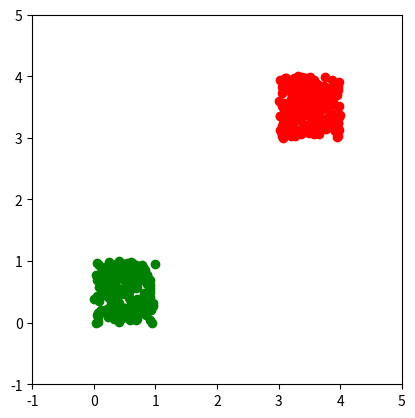
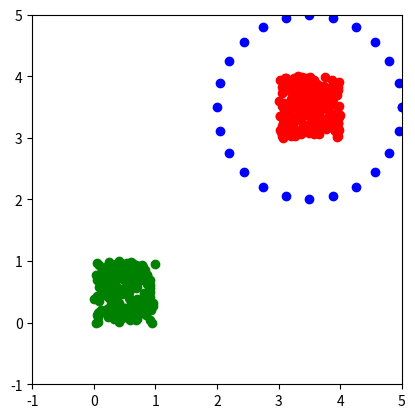
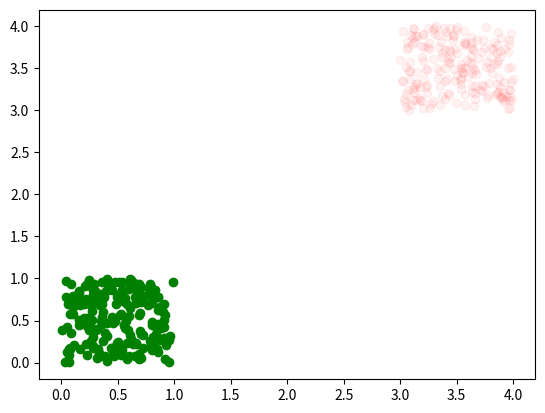

Here is the Python script that generated these plots, in order: (Note: this script raises an exception after producing the figures.)
import numpy as np
import numpy.linalg as la
import matplotlib.pyplot as pt

import scipy.linalg.interpolative as sli

def interp_decomp(A, k):
    idx, proj = sli.interp_decomp(A, k)
    P = np.hstack([np.eye(k), proj])[:,np.argsort(idx)]
    return P, idx[:k]

eps = 1e-7

sources = np.random.rand(2, 200)
targets = np.random.rand(2, 200) + 3

pt.plot(sources[0], sources[1], "go")
pt.plot(targets[0], targets[1], "ro")

pt.xlim([-1, 5])
pt.ylim([-1, 5])

pt.gca().set_aspect("equal")

def interaction_mat(t, s):
    all_distvecs = s.reshape(2, 1, -1) - t.reshape(2, -1, 1)
    dists = np.sqrt(np.sum(all_distvecs**2, axis=0))
    return np.log(dists)

def numerical_rank(A, eps):
    _, sigma, _ = la.svd(A)
    return np.sum(sigma >= eps)



nproxies = 25

angles = np.linspace(0, 2*np.pi, nproxies)
target_proxies = 3.5 + 1.5 * np.array([np.cos(angles), np.sin(angles)])

pt.plot(sources[0], sources[1], "go")
pt.plot(targets[0], targets[1], "ro")
pt.plot(target_proxies[0], target_proxies[1], "bo")

pt.xlim([-1, 5])
pt.ylim([-1, 5])

pt.gca().set_aspect("equal")











pt.plot(sources[0], sources[1], "go")
pt.plot(targets[0], targets[1], "ro", alpha=0.05)
pt.plot(targets[0, target_skeleton], targets[1, target_skeleton], "ro")
pt.plot(target_proxies[0], target_proxies[1], "bo")

pt.xlim([-1, 5])
pt.ylim([-1, 5])

pt.gca().set_aspect("equal")



nproxies = 25

angles = np.linspace(0, 2*np.pi, nproxies)
source_proxies = 0.5 + 1.5 * np.array([np.cos(angles), np.sin(angles)])

pt.plot(sources[0], sources[1], "go")
pt.plot(targets[0], targets[1], "ro")
pt.plot(source_proxies[0], source_proxies[1], "bo")

pt.xlim([-1, 5])
pt.ylim([-1, 5])

pt.gca().set_aspect("equal")



source_proxy_mat.shape





pt.plot(sources[0], sources[1], "go", alpha=0.05)
pt.plot(targets[0], targets[1], "ro")
pt.plot(sources[0, source_skeleton], sources[1, source_skeleton], "go")
pt.plot(source_proxies[0], source_proxies[1], "bo")

pt.xlim([-1, 5])
pt.ylim([-1, 5])

pt.gca().set_aspect("equal")

imat_error = (
    interaction_mat(targets, sources[:, source_skeleton]) @ P
    -
    interaction_mat(targets, sources))

la.norm(imat_error, 2)

gathered_skeletons = np.concatenate(
    [targets[:, target_skeleton],
     targets[:, target_skeleton] + np.array([0, 1]).reshape(-1, 1),
     targets[:, target_skeleton] + np.array([1, 0]).reshape(-1, 1),
     targets[:, target_skeleton] + np.array([1, 1]).reshape(-1, 1),
    ], axis=1)

pt.plot(gathered_skeletons[0], gathered_skeletons[1], "ro")


target_proxies = 4 + 2 * np.array([np.cos(angles), np.sin(angles)])
pt.plot(target_proxies[0], target_proxies[1], "bo")

parent_proxy_mat = interaction_mat(gathered_skeletons, target_proxies)

idx, proj = sli.interp_decomp(parent_proxy_mat.T, nproxies)
parent_skeleton = idx[:nproxies]

pt.plot(gathered_skeletons[0, parent_skeleton], gathered_skeletons[1, parent_skeleton], "ro")
